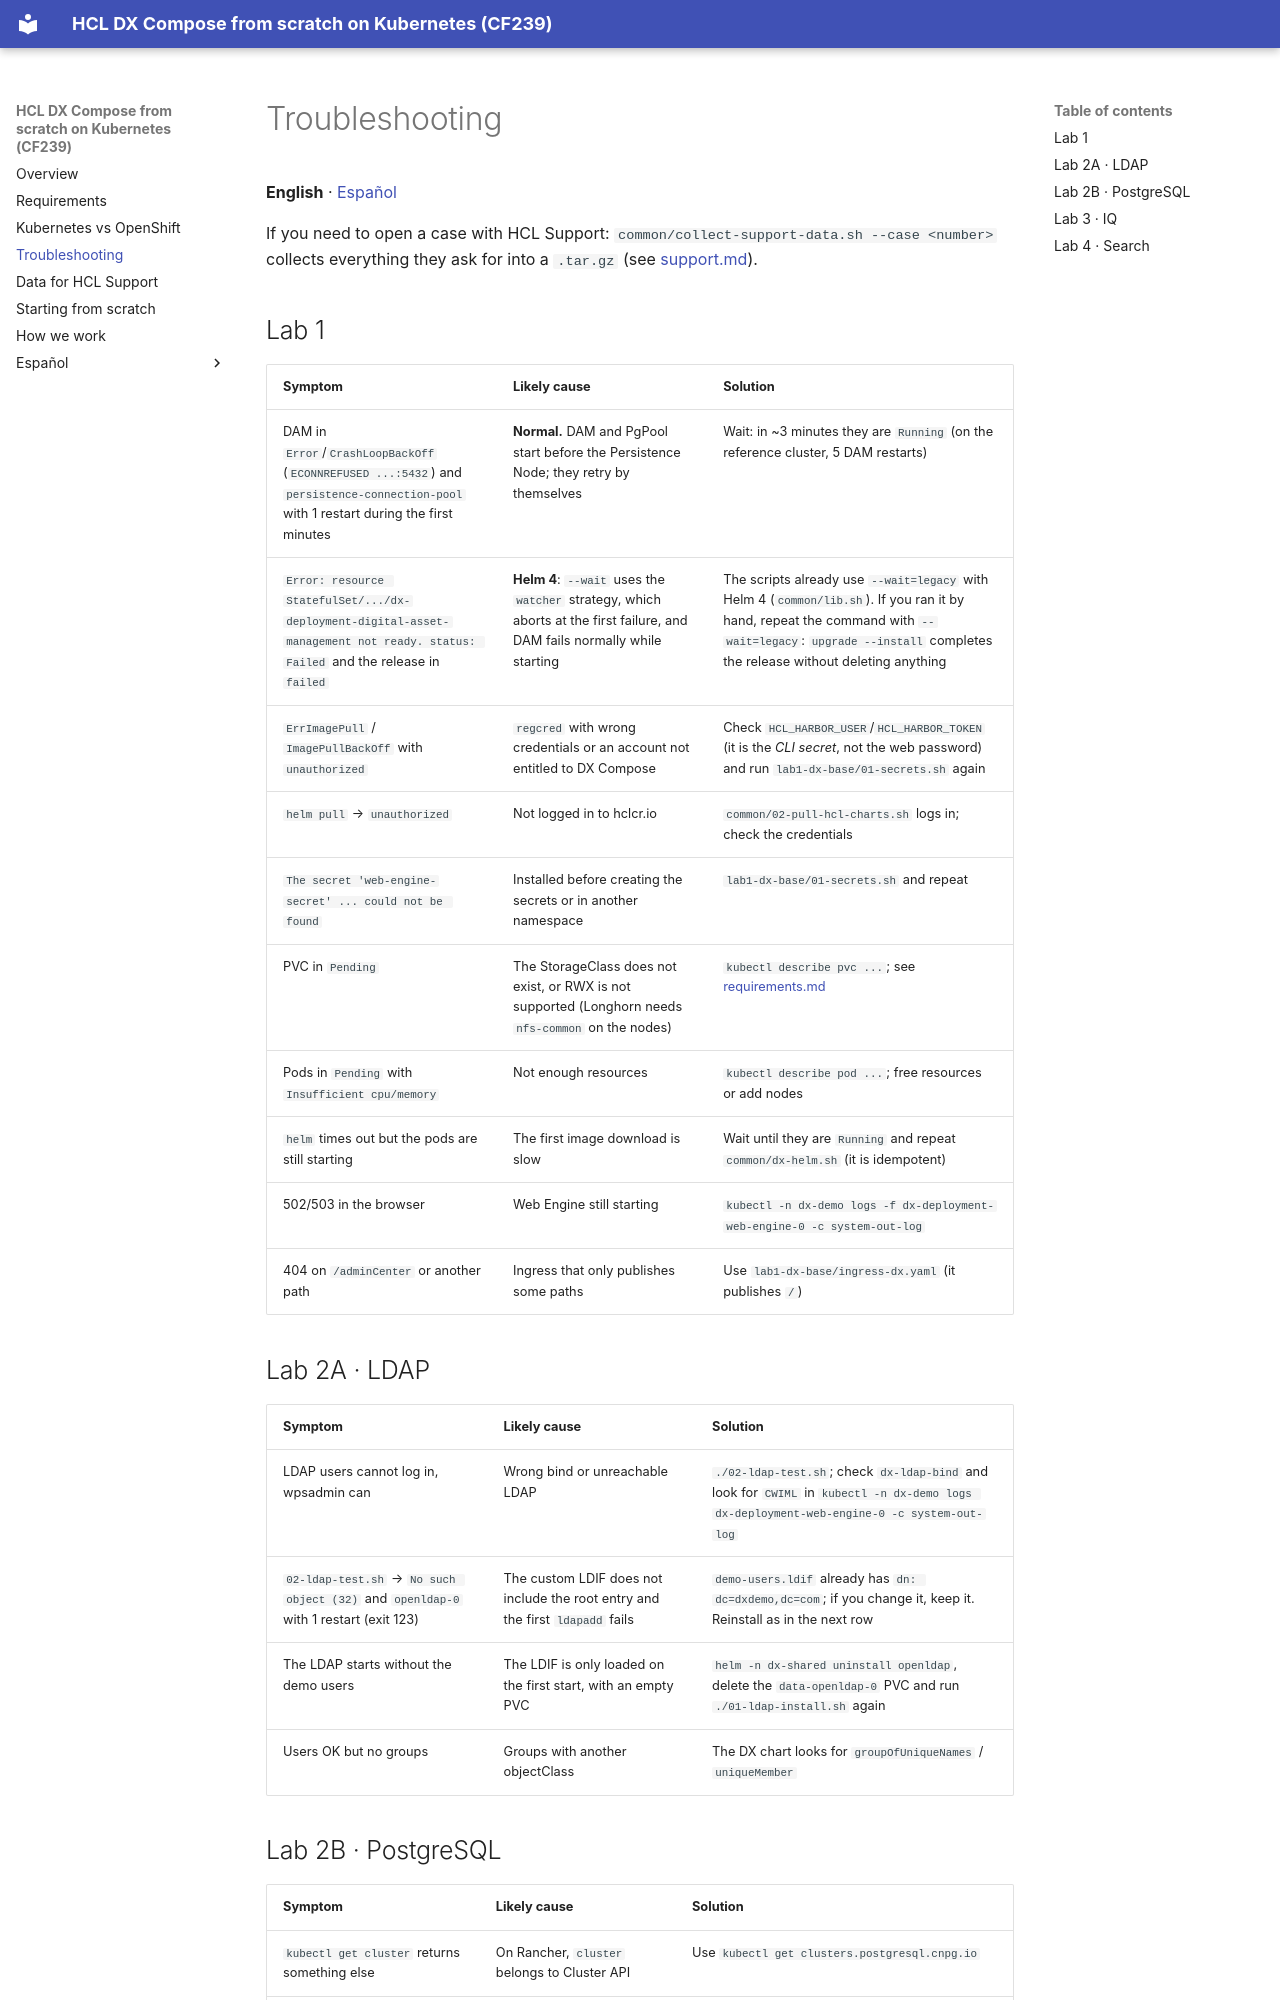

repository: europesip/hcl-dx-compose-labs · page: troubleshooting/index.html · generator: mkdocs

# Troubleshooting

**English** · [Español](troubleshooting.es.md)

If you need to open a case with HCL Support: `common/collect-support-data.sh --case <number>` collects everything they ask for into a `.tar.gz` (see [support.md](support.md)).

## Lab 1

| Symptom | Likely cause | Solution |
|---|---|---|
| DAM in `Error`/`CrashLoopBackOff` (`ECONNREFUSED ...:5432`) and `persistence-connection-pool` with 1 restart during the first minutes | **Normal.** DAM and PgPool start before the Persistence Node; they retry by themselves | Wait: in ~3 minutes they are `Running` (on the reference cluster, 5 DAM restarts) |
| `Error: resource StatefulSet/.../dx-deployment-digital-asset-management not ready. status: Failed` and the release in `failed` | **Helm 4**: `--wait` uses the `watcher` strategy, which aborts at the first failure, and DAM fails normally while starting | The scripts already use `--wait=legacy` with Helm 4 (`common/lib.sh`). If you ran it by hand, repeat the command with `--wait=legacy`: `upgrade --install` completes the release without deleting anything |
| `ErrImagePull` / `ImagePullBackOff` with `unauthorized` | `regcred` with wrong credentials or an account not entitled to DX Compose | Check `HCL_HARBOR_USER`/`HCL_HARBOR_TOKEN` (it is the *CLI secret*, not the web password) and run `lab1-dx-base/01-secrets.sh` again |
| `helm pull` → `unauthorized` | Not logged in to hclcr.io | `common/02-pull-hcl-charts.sh` logs in; check the credentials |
| `The secret 'web-engine-secret' ... could not be found` | Installed before creating the secrets or in another namespace | `lab1-dx-base/01-secrets.sh` and repeat |
| PVC in `Pending` | The StorageClass does not exist, or RWX is not supported (Longhorn needs `nfs-common` on the nodes) | `kubectl describe pvc ...`; see [requirements.md](requirements.md) |
| Pods in `Pending` with `Insufficient cpu/memory` | Not enough resources | `kubectl describe pod ...`; free resources or add nodes |
| `helm` times out but the pods are still starting | The first image download is slow | Wait until they are `Running` and repeat `common/dx-helm.sh` (it is idempotent) |
| 502/503 in the browser | Web Engine still starting | `kubectl -n dx-demo logs -f dx-deployment-web-engine-0 -c system-out-log` |
| 404 on `/adminCenter` or another path | Ingress that only publishes some paths | Use `lab1-dx-base/ingress-dx.yaml` (it publishes `/`) |

## Lab 2A · LDAP

| Symptom | Likely cause | Solution |
|---|---|---|
| LDAP users cannot log in, wpsadmin can | Wrong bind or unreachable LDAP | `./02-ldap-test.sh`; check `dx-ldap-bind` and look for `CWIML` in `kubectl -n dx-demo logs dx-deployment-web-engine-0 -c system-out-log` |
| `02-ldap-test.sh` → `No such object (32)` and `openldap-0` with 1 restart (exit 123) | The custom LDIF does not include the root entry and the first `ldapadd` fails | `demo-users.ldif` already has `dn: dc=dxdemo,dc=com`; if you change it, keep it. Reinstall as in the next row |
| The LDAP starts without the demo users | The LDIF is only loaded on the first start, with an empty PVC | `helm -n dx-shared uninstall openldap`, delete the `data-openldap-0` PVC and run `./01-ldap-install.sh` again |
| Users OK but no groups | Groups with another objectClass | The DX chart looks for `groupOfUniqueNames` / `uniqueMember` |
